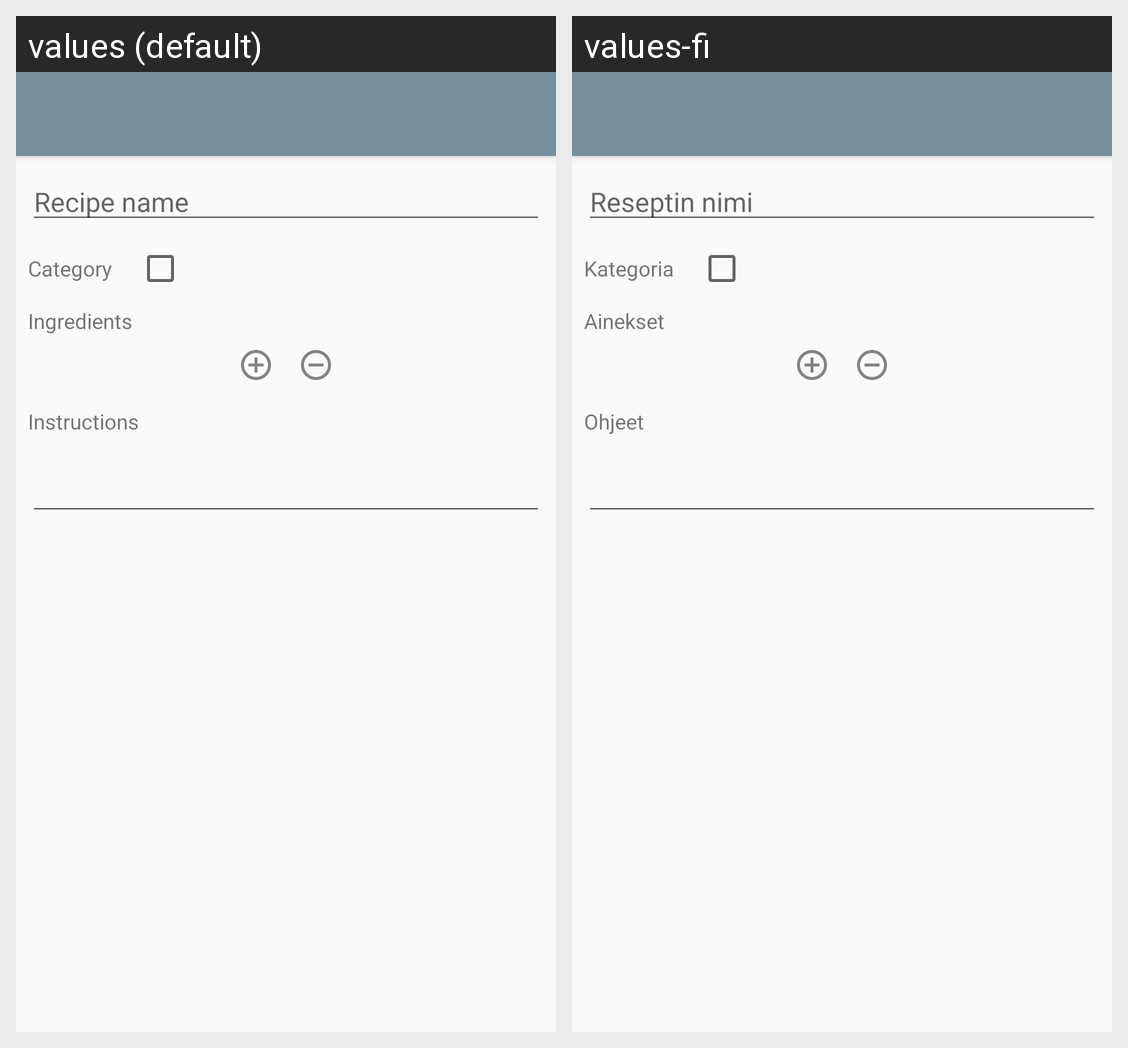

Strings drawn on this Android screen and how each of the app's shown locales translates them:
Android screen res/layout/activity_create_recipe.xml rendered under 2 locales, left to right: values (default), values-fi. Device: Nexus 5 (rendered at 1080×1920; each locale shown at half size, 540×960, under a caption strip naming it); theme AppTheme.NoActionBar.
Strings drawn on this screen, with the default value and each locale's value (text and hints the layout hard-codes, and strings that could not be matched under every locale, appear in the picture but are not listed):

recipe_name_hint
  values: Recipe name
  values-fi: Reseptin nimi

recipe_category
  values: Category
  values-fi: Kategoria

recipe_ingredients
  values: Ingredients
  values-fi: Ainekset

recipe_instructions
  values: Instructions
  values-fi: Ohjeet
